Run: headless pygame with SDL's dummy video driver; simulated clock (each Clock.tick advances the game by its frame time, no real sleeping); random seed 0; keys injected as events and as key.get_pressed() state; mouse plan: one left click at the window centre at the start of phase 2, then a move to the lower-right quarter at the start of phase 3; restart key R tapped at the start of phases 3 and 4.
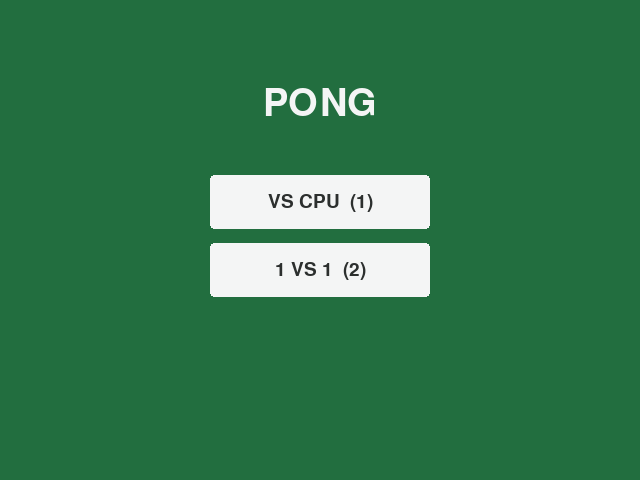
Frame 1 of 4 · flips 1–60 · no input
Frame 2 of 4 · flips 61–180 · clicked the window centre · tapped SPACE, RETURN · held RIGHT (→), D · screen unchanged from frame 1, image omitted
Frame 3 of 4 · flips 181–300 · moved the mouse to the lower-right quarter · tapped R · held DOWN (↓), S · screen unchanged from frame 2, image omitted
Frame 4 of 4 · flips 301–420 · tapped R · held LEFT (←), A, UP (↑), W · screen unchanged from frame 3, image omitted

The pygame program that drew these frames:

import pygame, sys, random

def ball_animation():
    global ball_speed_x, ball_speed_y, player_score, opponent_score
    ball.x += ball_speed_x
    ball.y += ball_speed_y
    
    if ball.top <= 0 or ball.bottom >= screen_height:
        ball_speed_y *= -1
    if ball.left <= 0:
        player_score += 1
        ball_restart()
    elif ball.right >= screen_width:
        opponent_score += 1
        ball_restart()
    
    if ball.colliderect(player) or ball.colliderect(opponent):
        ball_speed_x *= -1

def player_animation():
    player.y += player_speed    
    
    if player.top <= 0:
        player.top = 0
    if player.bottom >= screen_height:
        player.bottom = screen_height

def opponent_ai():
    if opponent.top < ball.y:
        opponent.top += opponent_speed
    if opponent.bottom >= ball.y:
        opponent.bottom -= opponent_speed
    if opponent.top <= 0:
        opponent.top = 0
    if opponent.bottom >= screen_height:
        opponent.bottom = screen_height

def opponent_animation():
    keys = pygame.key.get_pressed()

    if keys[pygame.K_w]:
        opponent.y -= 7
    if keys[pygame.K_s]:
        opponent.y += 7

    opponent.clamp_ip(screen.get_rect())

def ball_restart():
    global ball_speed_x, ball_speed_y
    ball.center = (screen_width/2,screen_height/2)
    ball_speed_y *= random.choice((1,-1))
    ball_speed_x *= random.choice((1,-1))

def restart_game():
    global ball_speed_x, ball_speed_y, player_speed, player_score, opponent_score
    ball.center = (screen_width // 2, screen_height // 2)
    player.center = (screen_width - 15, screen_height // 2)
    opponent.center = (15, screen_height // 2)
    ball_speed_x = 7 * random.choice((1,-1))
    ball_speed_y = 7 * random.choice((1,-1))
    player_speed = 0
    player_score = 0
    opponent_score = 0
    
#general setup
pygame.init()
clock = pygame.time.Clock()
score_font = pygame.font.Font(None, 36)
button_font = pygame.font.Font(None, 28)
title_font = pygame.font.Font(None, 56)

#Set up for main window
screen_width = 640
screen_height = 480
screen = pygame.display.set_mode(
    (screen_width,screen_height), pygame.RESIZABLE)
pygame.display.set_caption('Pong')

#game rectengles
ball = pygame.Rect(screen_width/2 -15, screen_height/2-15,30,30)
player = pygame.Rect(screen_width-20,screen_height/2-70,10,140)
opponent = pygame.Rect(10,screen_height/2-70,10,140)

black = (44, 47, 46)
white = (244,245,245)
green = (34,110,63)

ball_speed_x = 7 * random.choice((1,-1))
ball_speed_y = 7 * random.choice((1,-1))
player_speed = 0
opponent_speed = 7
player_score = 0
opponent_score = 0
menu_button = pygame.Rect(0, 0, 110, 34)
menu_button.center = (screen_width // 2, 30)
self_play_button = pygame.Rect(0, 0, 220, 54)
one_v_one_button = pygame.Rect(0, 0, 220, 54)
restart_button = pygame.Rect(0, 0, 220, 48)
resume_button = pygame.Rect(0, 0, 220, 48)
game_mode = None
menu_active = True

while True:
    menu_center_x = screen_width // 2
    menu_center_y = screen_height // 2
    self_play_button.center = (menu_center_x, menu_center_y - 38)
    one_v_one_button.center = (menu_center_x, menu_center_y + 30)
    restart_button.center = (menu_center_x, menu_center_y + 98)
    resume_button.center = (menu_center_x, menu_center_y + 158)

    #handling input
    for event in pygame.event.get():
        if event.type == pygame.QUIT:
            pygame.quit()
            sys.exit()
        elif event.type == pygame.VIDEORESIZE:
            screen_width, screen_height = event.w,event.h
            screen = pygame.display.set_mode(
                (screen_width, screen_height), pygame.RESIZABLE
            )
            player.right = screen_width - 10
            menu_button.center = (screen_width // 2, 30)
        elif menu_active:
            if event.type == pygame.MOUSEBUTTONDOWN and event.button == 1:
                if self_play_button.collidepoint(event.pos):
                    game_mode = "selfplay"
                    menu_active = False
                    restart_game()
                elif one_v_one_button.collidepoint(event.pos):
                    game_mode = "1v1"
                    menu_active = False
                    restart_game()
                elif game_mode is not None and restart_button.collidepoint(event.pos):
                    menu_active = False
                    restart_game()
                elif game_mode is not None and resume_button.collidepoint(event.pos):
                    menu_active = False
            elif event.type == pygame.KEYDOWN:
                if event.key == pygame.K_1:
                    game_mode = "selfplay"
                    menu_active = False
                    restart_game()
                elif event.key == pygame.K_2:
                    game_mode = "1v1"
                    menu_active = False
                    restart_game()
                elif game_mode is not None and event.key == pygame.K_r:
                    menu_active = False
                    restart_game()
                elif game_mode is not None and event.key == pygame.K_ESCAPE:
                    menu_active = False
        else:
            if event.type == pygame.MOUSEBUTTONDOWN and event.button == 1:
                menu_button.center = (screen_width // 2, 30)
                if menu_button.collidepoint(event.pos):
                    menu_active = True
                    player_speed = 0
            elif event.type == pygame.KEYDOWN:
                if event.key == pygame.K_m:
                    menu_active = True
                    player_speed = 0
                elif event.key == pygame.K_DOWN:
                    player_speed += 7
                elif event.key == pygame.K_UP:
                    player_speed -= 7
            elif event.type == pygame.KEYUP:
                if event.key == pygame.K_DOWN:
                    player_speed -= 7
                elif event.key == pygame.K_UP:
                    player_speed += 7

    if menu_active:
        screen.fill(green)
        title_text = title_font.render("PONG", True, white)
        screen.blit(title_text, title_text.get_rect(center=(menu_center_x, menu_center_y - 136)))
        pygame.draw.rect(screen, white, self_play_button, border_radius=4)
        pygame.draw.rect(screen, white, one_v_one_button, border_radius=4)
        self_play_text = button_font.render("VS CPU  (1)", True, black)
        one_v_one_text = button_font.render("1 VS 1  (2)", True, black)
        screen.blit(self_play_text, self_play_text.get_rect(center=self_play_button.center))
        screen.blit(one_v_one_text, one_v_one_text.get_rect(center=one_v_one_button.center))
        if game_mode is not None:
            pygame.draw.rect(screen, white, restart_button, border_radius=4)
            pygame.draw.rect(screen, white, resume_button, border_radius=4)
            restart_text = button_font.render("RESTART  (R)", True, black)
            resume_text = button_font.render("RESUME  (ESC)", True, black)
            screen.blit(restart_text, restart_text.get_rect(center=restart_button.center))
            screen.blit(resume_text, resume_text.get_rect(center=resume_button.center))
    else:
        ball_animation()
        player_animation()
        if game_mode == "selfplay":
            opponent_ai()
        else:
            opponent_animation()

        screen.fill(green)
        pygame.draw.rect(screen,white,player)
        pygame.draw.rect(screen,white,opponent)
        pygame.draw.aaline(screen,black,(screen_width/2,0),(screen_width/2,screen_height))
        pygame.draw.ellipse(screen,white,ball)
        opponent_name = "CPU" if game_mode == "selfplay" else "PLAYER 1"
        player_name = "YOU" if game_mode == "selfplay" else "PLAYER 2"
        opponent_score_text = score_font.render(f"{opponent_name}({opponent_score})", True, white)
        player_score_text = score_font.render(f"{player_name}({player_score})", True, white)
        screen.blit(opponent_score_text, opponent_score_text.get_rect(center=(screen_width // 4, 30)))
        screen.blit(player_score_text, player_score_text.get_rect(center=(screen_width * 3 // 4, 30)))
        menu_button.center = (screen_width // 2, 30)
        pygame.draw.rect(screen, white, menu_button, border_radius=4)
        menu_text = button_font.render("MENU  (M)", True, black)
        screen.blit(menu_text, menu_text.get_rect(center=menu_button.center))
    
    #udating the window
    pygame.display.flip()
    clock.tick(60)
